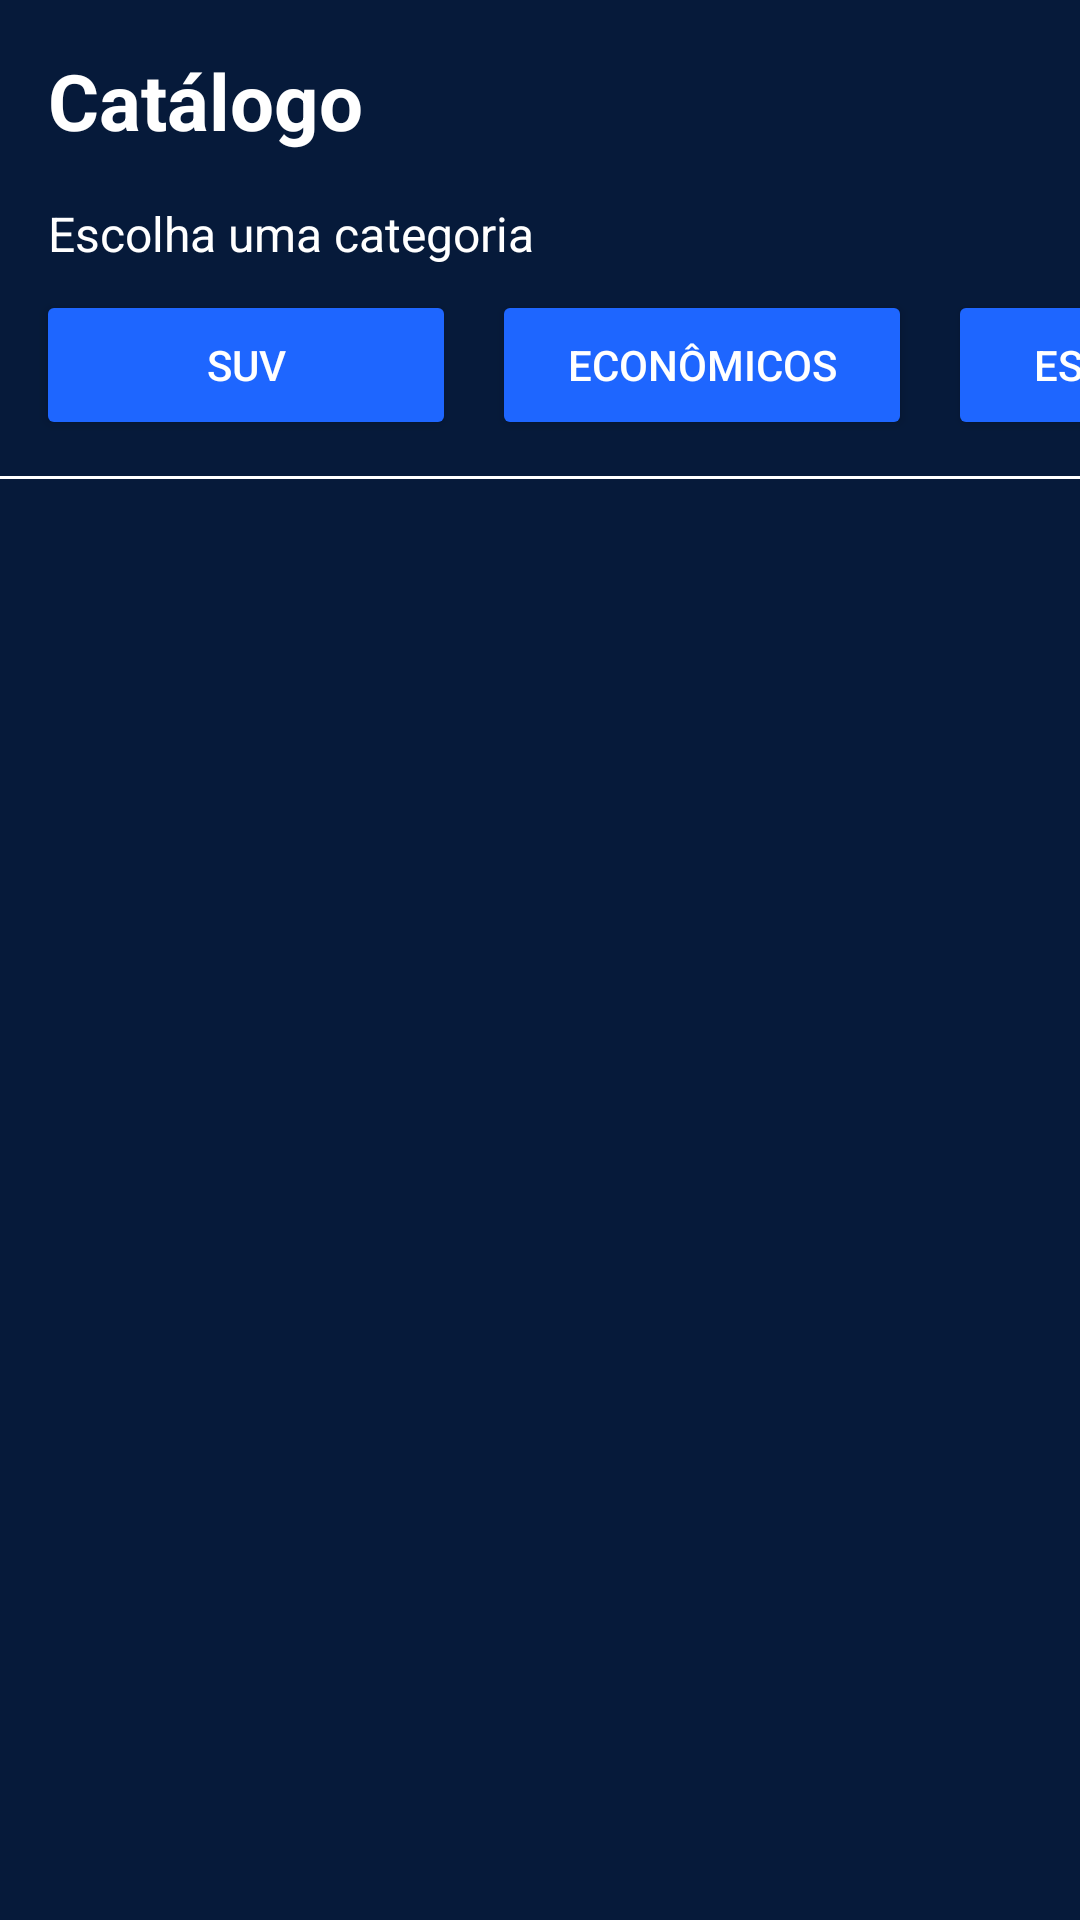

Layout XML and referenced resources for this Android screen:
<!-- AndroidManifest.xml: application theme Theme.fipe_catalog_kotlin -->
<!-- res/layout/fragment_catalogo.xml -->
<?xml version="1.0" encoding="utf-8"?>
<LinearLayout xmlns:android="http://schemas.android.com/apk/res/android"
android:layout_width="match_parent"
android:layout_height="match_parent"
android:orientation="vertical"
android:background="@color/background">

<TextView
    android:id="@+id/txtTitle"
    android:layout_width="match_parent"
    android:layout_height="wrap_content"
    android:text="Catálogo"
    android:textSize="26sp"
    android:textStyle="bold"
    android:textColor="@color/text_primary"
    android:padding="16dp"/>

<TextView
    android:layout_width="match_parent"
    android:layout_height="wrap_content"
    android:text="Escolha uma categoria"
    android:textSize="16sp"
    android:textColor="@color/text_secondary"
    android:paddingStart="16dp"
    android:paddingBottom="8dp"/>

<HorizontalScrollView
    android:layout_width="match_parent"
    android:layout_height="wrap_content"
    android:scrollbars="none">

    <LinearLayout
        android:layout_width="wrap_content"
        android:layout_height="wrap_content"
        android:orientation="horizontal"
        android:paddingStart="12dp"
        android:paddingEnd="12dp">

        <Button
            android:id="@+id/btnSUV"
            android:layout_width="140dp"
            android:layout_height="50dp"
            android:text="SUV"
            android:textColor="@color/white"
            android:backgroundTint="@color/primary"
            android:layout_marginEnd="12dp"/>

        <Button
            android:id="@+id/btnEconomicos"
            android:layout_width="140dp"
            android:layout_height="50dp"
            android:text="econômicos"
            android:textColor="@color/white"
            android:backgroundTint="@color/primary"
            android:layout_marginEnd="12dp"/>

        <Button
            android:id="@+id/btnEsportivos"
            android:layout_width="140dp"
            android:layout_height="50dp"
            android:text="Esportivos"
            android:textColor="@color/white"
            android:backgroundTint="@color/primary"
            android:layout_marginEnd="12dp"/>

        <Button
            android:id="@+id/btnLuxo"
            android:layout_width="140dp"
            android:layout_height="50dp"
            android:text="Modelos de Luxo"
            android:textColor="@color/white"
            android:backgroundTint="@color/primary"
            android:layout_marginEnd="12dp"/>

        <Button
            android:id="@+id/btnEletricos"
            android:layout_width="140dp"
            android:layout_height="50dp"
            android:text="elétricos"
            android:textColor="@color/white"
            android:backgroundTint="@color/primary"
            android:layout_marginEnd="12dp"/>

    </LinearLayout>
</HorizontalScrollView>

<View
    android:layout_width="match_parent"
    android:layout_height="1dp"
    android:background="@color/text_secondary"
    android:layout_marginTop="12dp"
    android:layout_marginBottom="8dp"/>

<androidx.recyclerview.widget.RecyclerView
    android:id="@+id/recyclerCarros"
    android:layout_width="match_parent"
    android:layout_height="match_parent"
    android:padding="12dp"/>

</LinearLayout>
<!-- resources referenced by this layout -->
<resources>
  <color name="background">#061A3A</color>
  <color name="primary">#1E66FF</color>
  <color name="text_primary">#FFFFFF</color>
  <color name="text_secondary">#FFFFFF</color>
  <color name="white">#FFFFFFFF</color>
  <style name="Theme.fipe_catalog_kotlin" parent="Base.Theme.fipe_catalog_kotlin" />
  <style name="Base.Theme.fipe_catalog_kotlin" parent="Theme.Material3.DayNight.NoActionBar">
          
          
      </style>
</resources>
